Labelled photos from "FOD", an image-classification folder in pardhu-inst/FOD_Dataset. The possible labels are: concrete, metal, plastic.

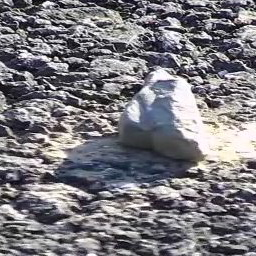
Label: concrete

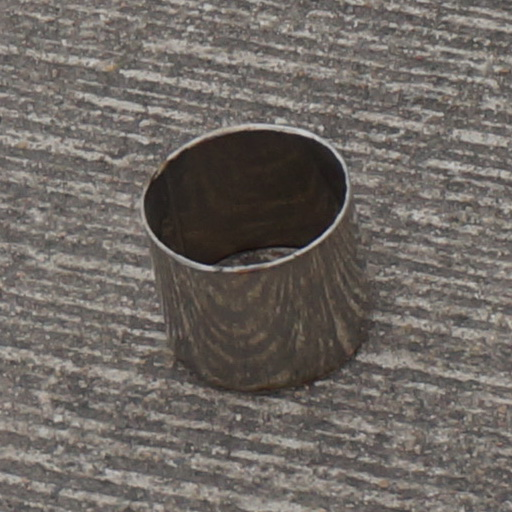
Label: metal

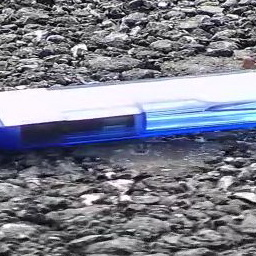
Label: plastic

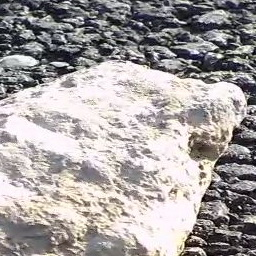
Label: concrete

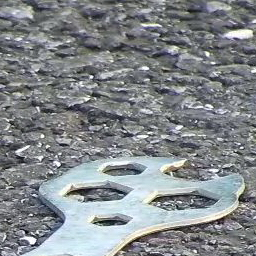
Label: metal

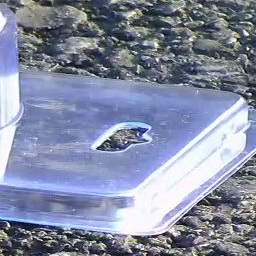
Label: plastic
